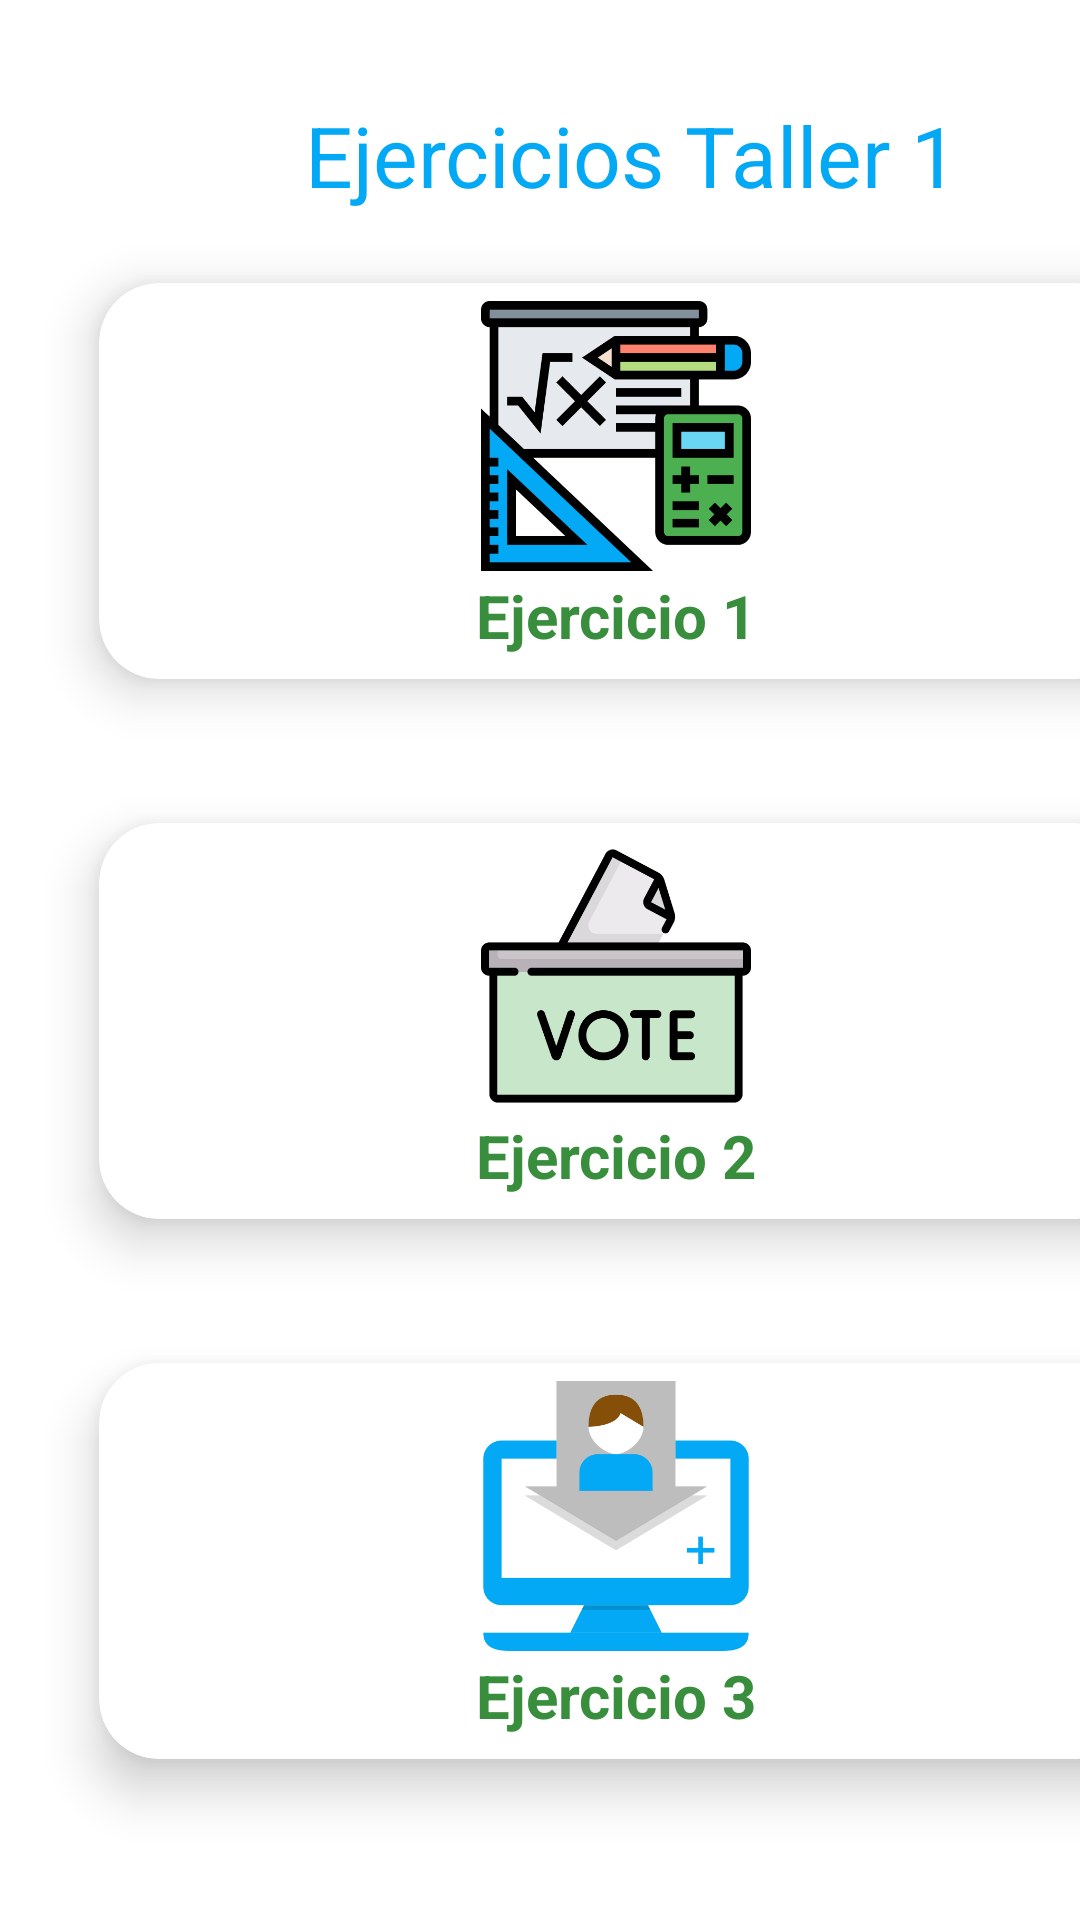

Android layout source for this screen:
<!-- AndroidManifest.xml: application theme Theme.AndroidTaller1 -->
<!-- res/layout/activity_inicio.xml -->
<?xml version="1.0" encoding="utf-8"?>
<androidx.constraintlayout.widget.ConstraintLayout xmlns:android="http://schemas.android.com/apk/res/android"
    xmlns:app="http://schemas.android.com/apk/res-auto"
    xmlns:tools="http://schemas.android.com/tools"
    android:layout_width="match_parent"
    android:layout_height="match_parent"
    tools:context=".InicioActivity">


    <RelativeLayout
        android:id="@+id/linearLayout"
        android:layout_width="411dp"
        android:layout_height="727dp"
        android:layout_marginTop="4dp"
        android:orientation="vertical"
        android:padding="15dp"
        app:layout_constraintEnd_toEndOf="parent"
        app:layout_constraintHorizontal_bias="0.0"
        app:layout_constraintStart_toStartOf="parent"
        app:layout_constraintTop_toTopOf="parent">


        <TextView
            android:id="@+id/Titulo_Inicio"
            android:layout_width="wrap_content"
            android:layout_height="wrap_content"
            android:textColor="@color/accent"
            android:layout_alignParentStart="true"
            android:layout_alignParentTop="true"
            android:layout_alignParentEnd="true"

            android:layout_marginStart="60dp"
            android:layout_marginTop="14dp"
            android:layout_marginEnd="50dp"
            android:gravity="center"
            android:text="@string/Titulo"
            android:textSize="28sp" />

        <androidx.cardview.widget.CardView
            android:id="@+id/card"
            android:layout_width="150dp"
            android:layout_height="180dp"
            android:layout_below="@id/Titulo_Inicio"
            android:layout_alignParentStart="true"
            android:layout_alignParentEnd="true"

            android:layout_centerHorizontal="true"


            app:cardBackgroundColor="@color/white"
            app:cardCornerRadius="20dp"
            app:cardElevation="10dp"
            app:cardMaxElevation="12dp"
            app:cardPreventCornerOverlap="true"
            app:cardUseCompatPadding="true"
            tools:ignore="MissingConstraints"
            tools:layout_editor_absoluteX="16dp"
            tools:layout_editor_absoluteY="215dp">

            <ImageView
                android:id="@+id/ejercicio1imagen"

                android:layout_width="90dp"
                android:layout_height="90dp"
                android:layout_gravity="center"

                android:layout_marginBottom="15dp"
                android:contentDescription="@string/app_name"
                android:src="@drawable/ejercicio1imagen" />

            <TextView
                android:layout_width="wrap_content"
                android:layout_height="40dp"
                android:layout_gravity="center"
                android:layout_marginTop="110dp"
                android:layout_marginBottom="65dp"
                android:gravity="center"
                android:text="Ejercicio 1"
                android:textColor="@color/primary_dark"
                android:textSize="20sp"
                android:textStyle="bold" />


        </androidx.cardview.widget.CardView>


        <androidx.cardview.widget.CardView
            android:id="@+id/card2"
            android:layout_width="150dp"
            android:layout_height="180dp"
            android:layout_below="@id/card"
            android:layout_alignParentStart="true"
            android:layout_alignParentEnd="true"


            app:cardBackgroundColor="@color/white"
            app:cardCornerRadius="20dp"
            app:cardElevation="10dp"
            app:cardMaxElevation="12dp"
            app:cardPreventCornerOverlap="true"
            app:cardUseCompatPadding="true"
            tools:ignore="MissingConstraints"
            tools:layout_editor_absoluteX="16dp"
            tools:layout_editor_absoluteY="215dp">

            <ImageView
                android:id="@+id/ejercicio1imagen2"

                android:layout_width="90dp"
                android:layout_height="90dp"
                android:layout_gravity="center"

                android:layout_marginBottom="15dp"
                android:contentDescription="@string/app_name"
                android:src="@drawable/ejercicio2imagen" />

            <TextView
                android:layout_width="wrap_content"
                android:layout_height="40dp"
                android:layout_gravity="center"
                android:layout_marginTop="110dp"
                android:layout_marginBottom="65dp"
                android:gravity="center"
                android:text="Ejercicio 2"
                android:textColor="@color/primary_dark"
                android:textSize="20sp"
                android:textStyle="bold" />


        </androidx.cardview.widget.CardView>

        <androidx.cardview.widget.CardView
            android:id="@+id/card3"
            android:layout_width="150dp"
            android:layout_height="180dp"
            android:layout_below="@id/card2"
            android:layout_alignParentStart="true"
            android:layout_alignParentEnd="true"


            app:cardBackgroundColor="@color/white"
            app:cardCornerRadius="20dp"
            app:cardElevation="10dp"
            app:cardMaxElevation="12dp"
            app:cardPreventCornerOverlap="true"
            app:cardUseCompatPadding="true"
            tools:ignore="MissingConstraints"
            tools:layout_editor_absoluteX="16dp"
            tools:layout_editor_absoluteY="215dp">

            <ImageView
                android:id="@+id/ejercicio1imagen3"

                android:layout_width="90dp"
                android:layout_height="90dp"
                android:layout_gravity="center"

                android:layout_marginBottom="15dp"
                android:contentDescription="@string/app_name"
                android:src="@drawable/ejercicio3imagen" />

            <TextView
                android:layout_width="wrap_content"
                android:layout_height="40dp"
                android:layout_gravity="center"
                android:layout_marginTop="110dp"
                android:layout_marginBottom="65dp"
                android:gravity="center"
                android:text="Ejercicio 3"
                android:textColor="@color/primary_dark"
                android:textSize="20sp"
                android:textStyle="bold" />


        </androidx.cardview.widget.CardView>

        <Button
            android:id="@+id/cerrar"
            android:layout_width="187dp"
            android:layout_height="55dp"
            android:layout_alignBottom="@+id/card3"
            android:layout_alignParentStart="true"
            android:layout_alignParentEnd="true"
            android:layout_marginStart="115dp"
            android:layout_marginEnd="115dp"
            android:layout_marginBottom="-86dp"
            android:backgroundTint="@color/primary_dark"
            android:drawableRight="@drawable/cerrar"
            android:gravity="center"
            android:text="Cerrar Sesión">

        </Button>
    </RelativeLayout>




    </androidx.constraintlayout.widget.ConstraintLayout>
<!-- resources referenced by this layout -->
<resources>
  <color name="accent">#03A9F4</color>
  <color name="primary_dark">#388E3C</color>
  <color name="white">#FFFFFFFF</color>
  <!-- drawable ejercicio1imagen: png bitmap (drawable, 19690 bytes) -->
  <!-- drawable ejercicio2imagen: png bitmap (drawable, 30164 bytes) -->
  <!-- drawable ejercicio3imagen: png bitmap (drawable, 19196 bytes) -->
  <string name="Titulo">Ejercicios Taller 1</string>
  <string name="app_name">AndroidTaller1</string>
  <style name="Theme.AndroidTaller1" parent="Theme.MaterialComponents.DayNight.NoActionBar">
          
          <item name="colorPrimary">@color/purple_500</item>
          <item name="colorPrimaryVariant">@color/purple_700</item>
          <item name="colorOnPrimary">@color/white</item>
          
          <item name="colorSecondary">@color/teal_200</item>
          <item name="colorSecondaryVariant">@color/teal_700</item>
          <item name="colorOnSecondary">@color/black</item>
          
          <item name="android:statusBarColor" tools:targetApi="l">?attr/colorPrimaryVariant</item>
          
      </style>
  <color name="purple_500">#FF6200EE</color>
  <color name="purple_700">#FF3700B3</color>
  <color name="teal_200">#FF03DAC5</color>
  <color name="teal_700">#FF018786</color>
  <color name="black">#FF000000</color>
</resources>
